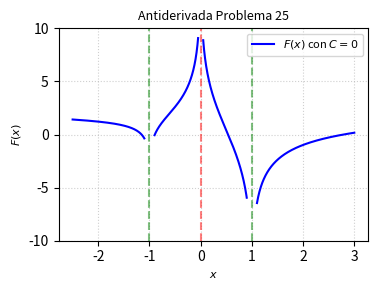

This figure's Python source: (Note: this script raises an exception after producing the figure.)
import matplotlib
matplotlib.use('Agg')
import numpy as np
import matplotlib.pyplot as plt

# Definir el rango de x, evitando las asíntotas en x = -1, 0, 1
x1 = np.linspace(-2.5, -1.1, 400)
x2 = np.linspace(-0.9, -0.05, 400)
x3 = np.linspace(0.05, 0.9, 400)
x4 = np.linspace(1.1, 3.0, 400)

# Antiderivada F(x) con C = 0 para las diferentes regiones
def F(x):
    return np.log(np.abs((x - 1)**3 * (x + 1) / (x**3)))

y1 = F(x1)
y2 = F(x2)
y3 = F(x3)
y4 = F(x4)

plt.figure(figsize=(4, 3))
plt.plot(x1, y1, color='b')
plt.plot(x2, y2, color='b')
plt.plot(x3, y3, color='b', label=r'$F(x)$ con $C=0$')
plt.plot(x4, y4, color='b')

plt.axvline(x=0, color='r', linestyle='--', alpha=0.5)
plt.axvline(x=1, color='g', linestyle='--', alpha=0.5)
plt.axvline(x=-1, color='g', linestyle='--', alpha=0.5)

plt.title('Antiderivada Problema 25', fontsize=9)
plt.xlabel('$x$', fontsize=8)
plt.ylabel('$F(x)$', fontsize=8)
plt.ylim(-10, 10)
plt.grid(True, linestyle=':', alpha=0.6)
plt.legend(fontsize=8)
plt.tight_layout()

plt.savefig(r'semana_03/graficas/SEM03_P25_grafica.png', dpi=300, bbox_inches='tight')
plt.close()
